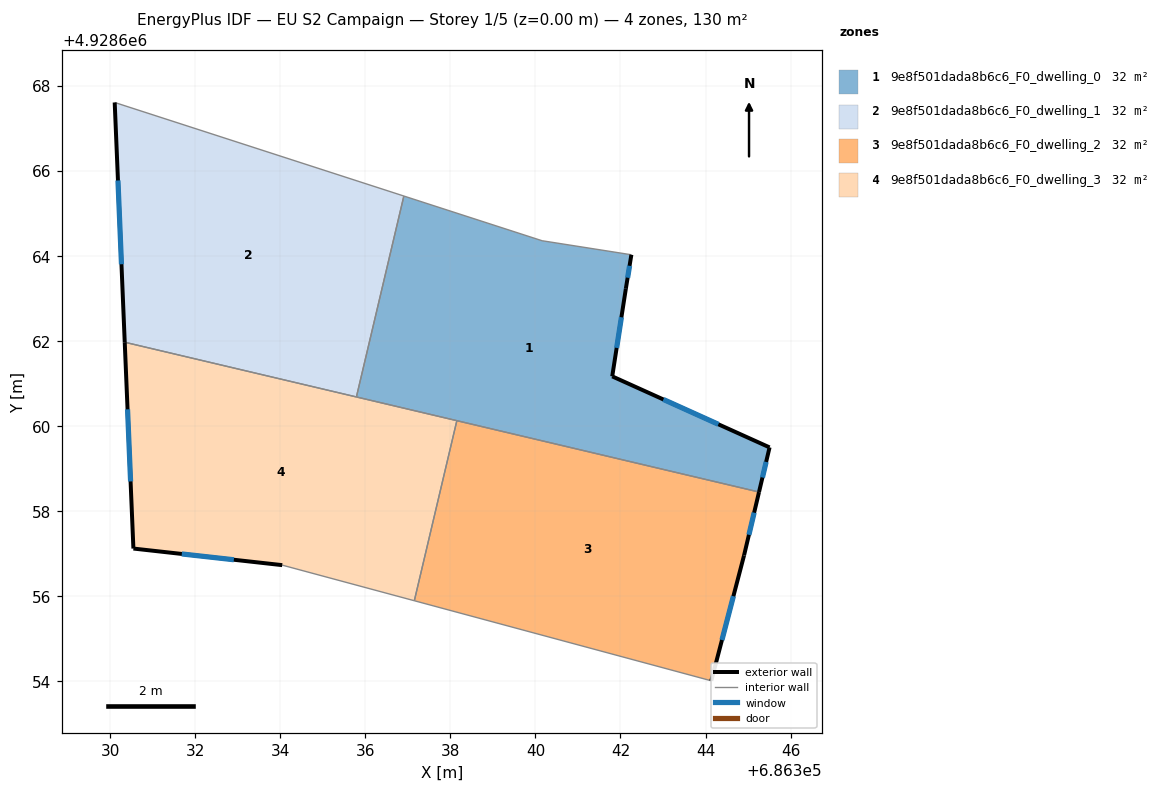
=== STOREY PLAN SPEC (per zone: floor XY polygon, exterior-wall plan segments, windows/doors) ===
zone 1: 9e8f501dada8b6c6_F0_dwelling_0  (32.5 m²)
  floor: (686345.26, 4928658.45) (686345.51, 4928659.50) (686341.81, 4928661.17) (686342.13, 4928663.23) (686342.26, 4928664.03) (686340.16, 4928664.36) (686336.91, 4928665.41) (686335.79, 4928660.69)
  exterior wall: (686342.13, 4928663.23) – (686341.81, 4928661.17)  [2.1 m]
    window: (686342.02, 4928662.56) – (686341.91, 4928661.84)  [0.8 m²]
  exterior wall: (686341.81, 4928661.17) – (686345.51, 4928659.50)  [4.1 m]
    window: (686343.01, 4928660.63) – (686344.30, 4928660.04)  [1.5 m²]
  exterior wall: (686345.51, 4928659.50) – (686345.26, 4928658.45)  [1.1 m]
    window: (686345.43, 4928659.16) – (686345.34, 4928658.79)  [0.4 m²]
  exterior wall: (686342.26, 4928664.03) – (686342.13, 4928663.23)  [0.8 m]
    window: (686342.21, 4928663.77) – (686342.17, 4928663.49)  [0.3 m²]
  interior walls: 5
zone 2: 9e8f501dada8b6c6_F0_dwelling_1  (32.5 m²)
  floor: (686335.79, 4928660.69) (686336.91, 4928665.41) (686330.11, 4928667.61) (686330.34, 4928661.97)
  exterior wall: (686330.34, 4928661.97) – (686330.11, 4928667.61)  [5.6 m]
    window: (686330.27, 4928663.81) – (686330.18, 4928665.78)  [2.1 m²]
  interior walls: 3
zone 3: 9e8f501dada8b6c6_F0_dwelling_2  (32.5 m²)
  floor: (686344.14, 4928654.01) (686344.91, 4928656.96) (686345.26, 4928658.45) (686338.15, 4928660.13) (686337.15, 4928655.89)
  exterior wall: (686345.26, 4928658.45) – (686344.91, 4928656.96)  [1.5 m]
    window: (686345.14, 4928657.97) – (686345.02, 4928657.44)  [0.6 m²]
  exterior wall: (686344.91, 4928656.96) – (686344.14, 4928654.01)  [3.0 m]
    window: (686344.66, 4928656.00) – (686344.39, 4928654.97)  [1.1 m²]
  interior walls: 3
zone 4: 9e8f501dada8b6c6_F0_dwelling_3  (32.5 m²)
  floor: (686337.15, 4928655.89) (686338.15, 4928660.13) (686330.34, 4928661.97) (686330.55, 4928657.12) (686334.05, 4928656.73)
  exterior wall: (686330.55, 4928657.12) – (686330.34, 4928661.97)  [4.9 m]
    window: (686330.48, 4928658.70) – (686330.41, 4928660.40)  [1.8 m²]
  exterior wall: (686334.05, 4928656.73) – (686330.55, 4928657.12)  [3.5 m]
    window: (686332.91, 4928656.86) – (686331.68, 4928656.99)  [1.3 m²]
  interior walls: 4

=== DERIVED (storey summary) ===
Building: EU S2 Campaign
Storey: 1 of 5  (floor level z = 0.00 m)
Storey gross floor area: 130.0 m²
Zones on this storey: 4
  - 9e8f501dada8b6c6_F0_dwelling_0: floor 32.5 m²; exterior wall 8.0 m (24.1 m²); 4 window(s) 2.9 m²; WWR 12.2%
  - 9e8f501dada8b6c6_F0_dwelling_1: floor 32.5 m²; exterior wall 5.6 m (16.9 m²); 1 window(s) 2.1 m²; WWR 12.2%
  - 9e8f501dada8b6c6_F0_dwelling_2: floor 32.5 m²; exterior wall 4.6 m (13.7 m²); 2 window(s) 1.7 m²; WWR 12.2%
  - 9e8f501dada8b6c6_F0_dwelling_3: floor 32.5 m²; exterior wall 8.4 m (25.1 m²); 2 window(s) 3.1 m²; WWR 12.2%
Zone adjacency (shared interzone walls):
  - 9e8f501dada8b6c6_F0_dwelling_0 ↔ 9e8f501dada8b6c6_F0_dwelling_1
  - 9e8f501dada8b6c6_F0_dwelling_0 ↔ 9e8f501dada8b6c6_F0_dwelling_2
  - 9e8f501dada8b6c6_F0_dwelling_0 ↔ 9e8f501dada8b6c6_F0_dwelling_3
  - 9e8f501dada8b6c6_F0_dwelling_1 ↔ 9e8f501dada8b6c6_F0_dwelling_3
  - 9e8f501dada8b6c6_F0_dwelling_2 ↔ 9e8f501dada8b6c6_F0_dwelling_3